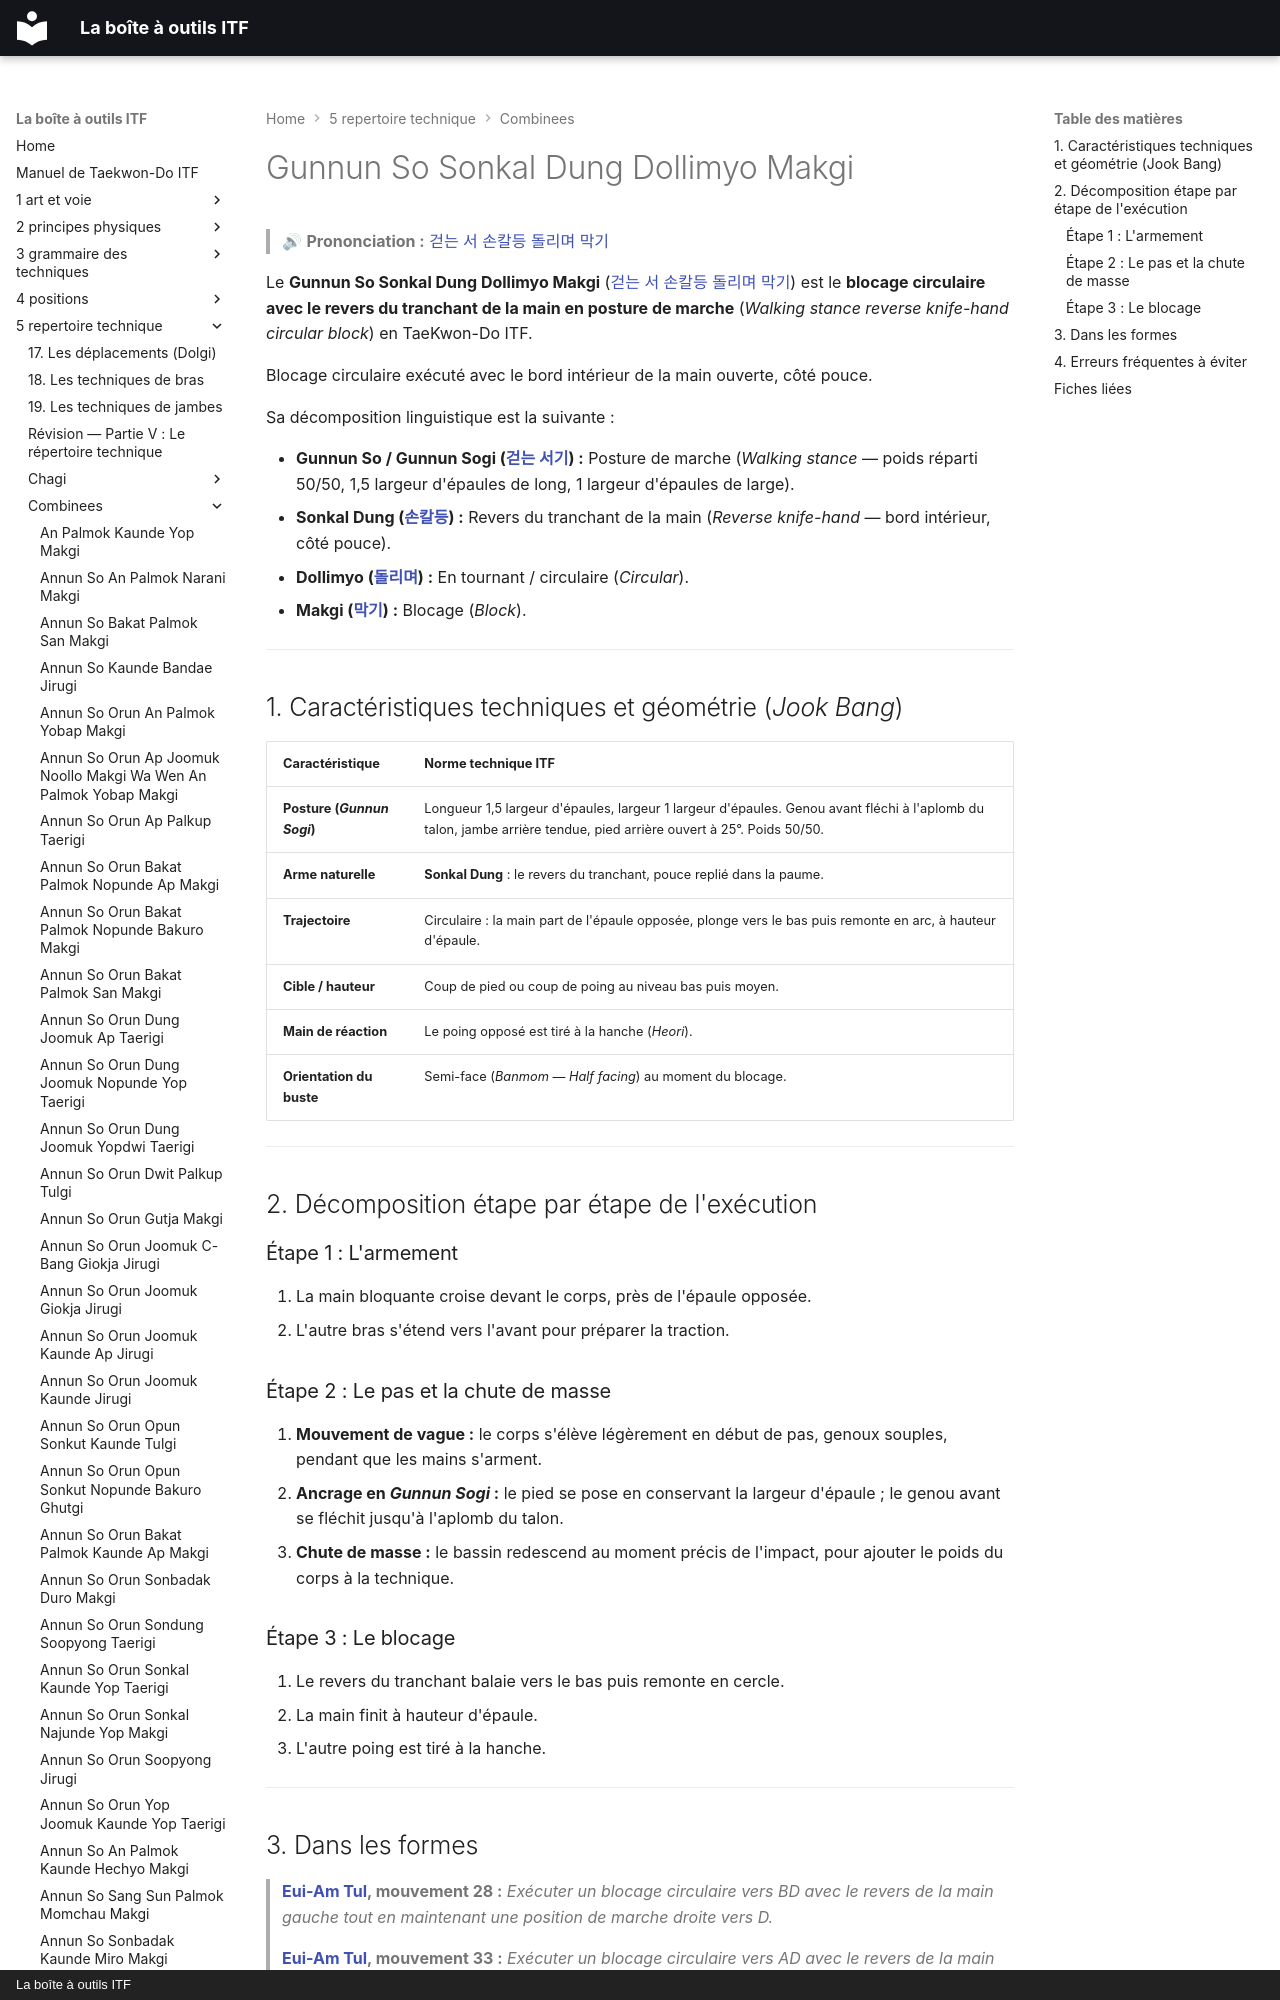

repository: yvmori1/La-boite-outils-ITF · page: 5-repertoire-technique/combinees/Gunnun-So-Sonkal-Dung-Dollimyo-Makgi/index.html · generator: mkdocs · copyright: La boîte à outils ITF

# Gunnun So Sonkal Dung Dollimyo Makgi

> 🔊 **Prononciation :** [걷는 서 손칼등 돌리며 막기](../../audio/Techniques/Gunnun-So-Sonkal-Dung-Dollimyo-Makgi.m4a)

Le **Gunnun So Sonkal Dung Dollimyo Makgi** ([걷는 서 손칼등 돌리며 막기](../../audio/Techniques/Gunnun-So-Sonkal-Dung-Dollimyo-Makgi.m4a)) est le **blocage circulaire avec le revers du tranchant de la main en posture de marche** (*Walking stance reverse knife-hand circular block*) en TaeKwon-Do ITF.

Blocage circulaire exécuté avec le bord intérieur de la main ouverte, côté pouce.

Sa décomposition linguistique est la suivante :
